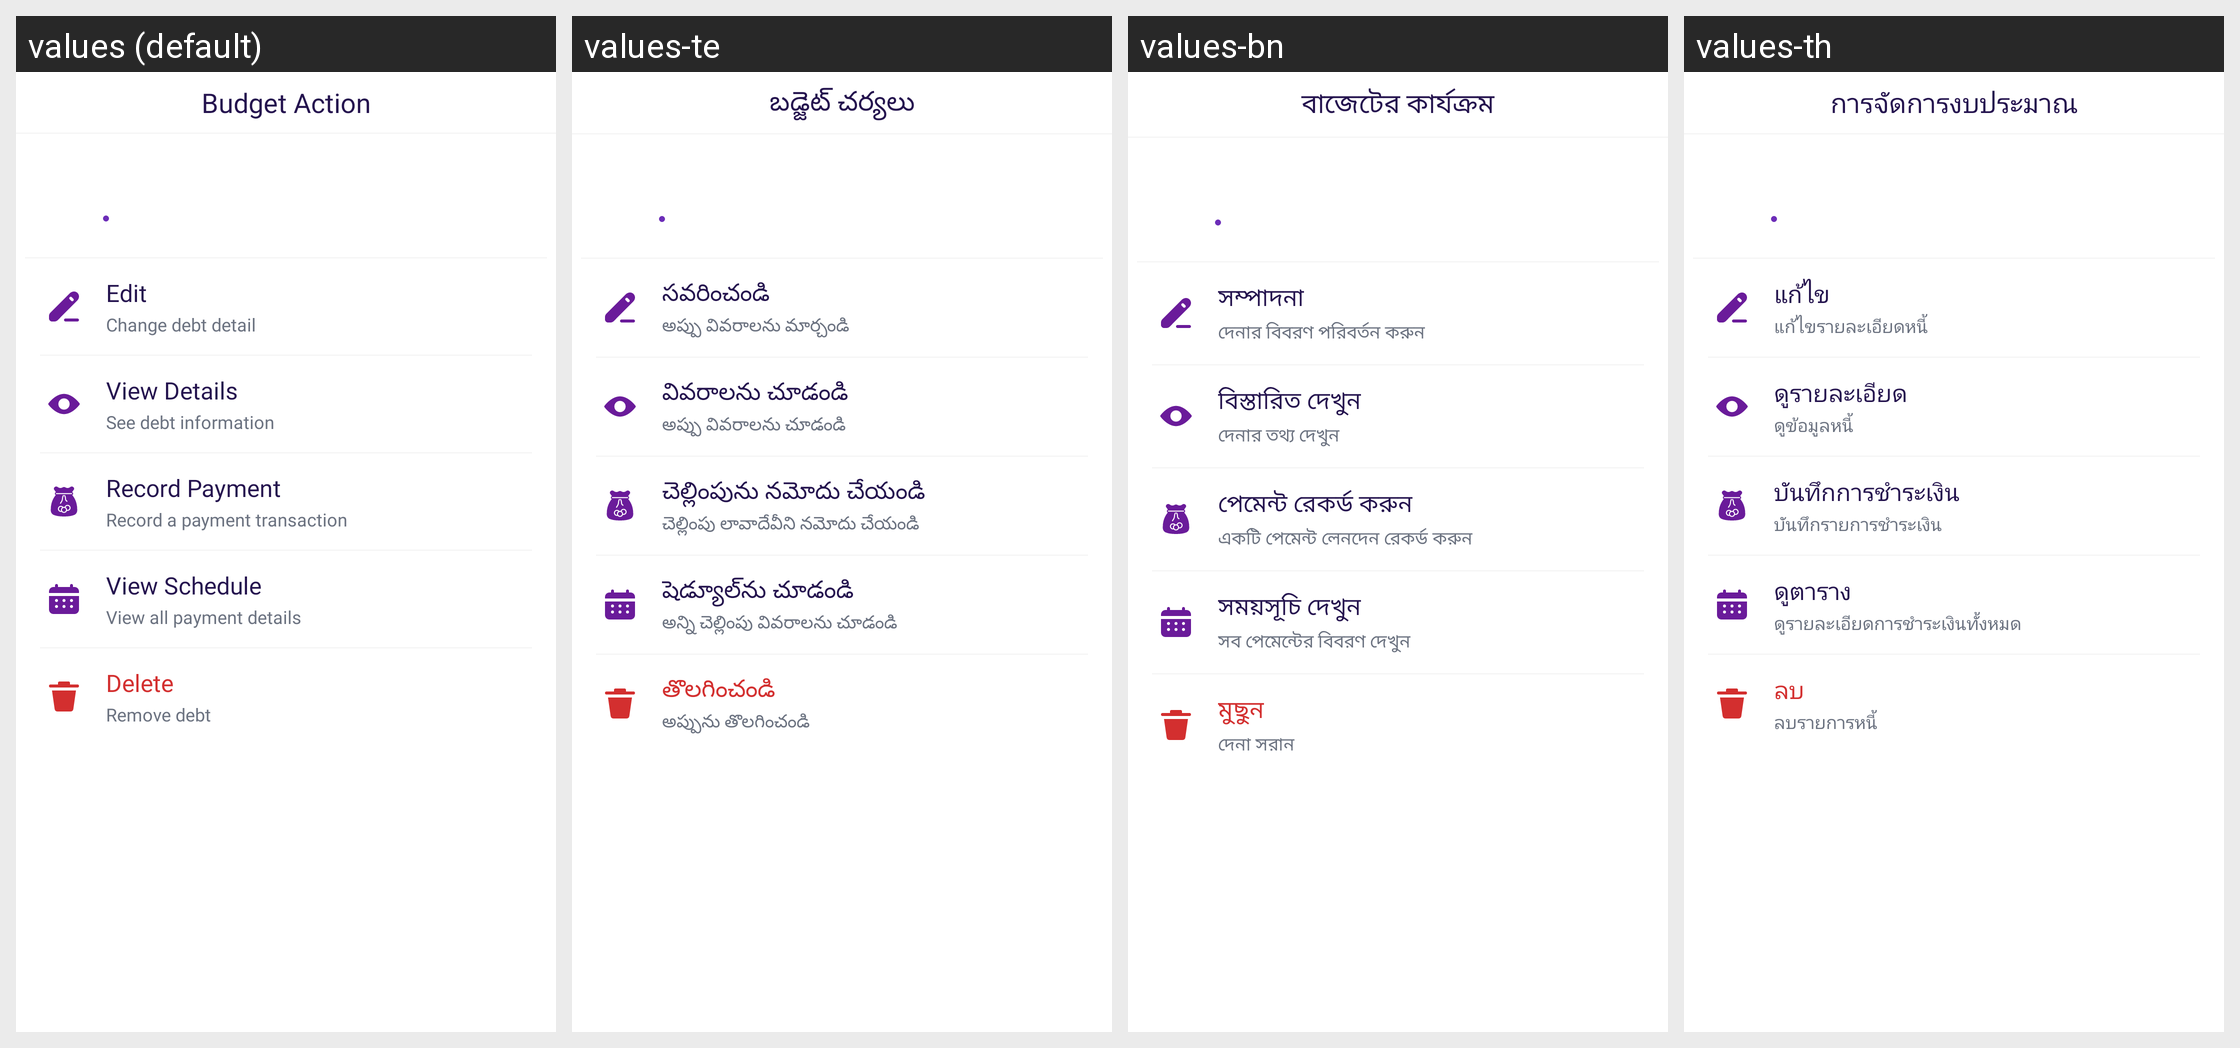

The same Android screen rendered under several of its app's locales, left to right. List the strings drawn on it with the default value and each locale's translation.
Android screen res/layout/bottom_debt_loan_options.xml rendered under 4 locales, left to right: values (default), values-te, values-bn, values-th. Device: Nexus 5 (rendered at 1080×1920; each locale shown at half size, 540×960, under a caption strip naming it); theme Theme.MoneyTracker.
Other locales in the repository, not shown: values-ar, values-cs, values-de, values-el, values-es, values-fa, values-fr, values-hi, values-in, values-it, values-ja, values-kn, values-ko, values-ml, values-ms, values-pl, values-pt-rBR, values-ro, values-ru, values-ta-rIN, values-tr, values-uk, values-vi, values-zh-rCN, values-zh-rTW.
Strings drawn on this screen, with the default value and each locale's value (text and hints the layout hard-codes, and strings that could not be matched under every locale, appear in the picture but are not listed):

budget_action
  values: Budget Action
  values-te: బడ్జెట్ చర్యలు
  values-bn: বাজেটের কার্যক্রম
  values-th: การจัดการงบประมาณ

text_edit
  values: Edit
  values-te: సవరించండి
  values-bn: সম্পাদনা
  values-th: แก้ไข

change_debt_detail
  values: Change debt detail
  values-te: అప్పు వివరాలను మార్చండి
  values-bn: দেনার বিবরণ পরিবর্তন করুন
  values-th: แก้ไขรายละเอียดหนี้

view_details
  values: View Details
  values-te: వివరాలను చూడండి
  values-bn: বিস্তারিত দেখুন
  values-th: ดูรายละเอียด

see_debt_detail
  values: See debt information
  values-te: అప్పు వివరాలను చూడండి
  values-bn: দেনার তথ্য দেখুন
  values-th: ดูข้อมูลหนี้

record_payment
  values: Record Payment
  values-te: చెల్లింపును నమోదు చేయండి
  values-bn: পেমেন্ট রেকর্ড করুন
  values-th: บันทึกการชำระเงิน

record_payment_desc
  values: Record a payment transaction
  values-te: చెల్లింపు లావాదేవీని నమోదు చేయండి
  values-bn: একটি পেমেন্ট লেনদেন রেকর্ড করুন
  values-th: บันทึกรายการชำระเงิน

view_schedule
  values: View Schedule
  values-te: షెడ్యూల్‌ను చూడండి
  values-bn: সময়সূচি দেখুন
  values-th: ดูตาราง

view_all_payment_details
  values: View all payment details
  values-te: అన్ని చెల్లింపు వివరాలను చూడండి
  values-bn: সব পেমেন্টের বিবরণ দেখুন
  values-th: ดูรายละเอียดการชำระเงินทั้งหมด

delete
  values: Delete
  values-te: తొలగించండి
  values-bn: মুছুন
  values-th: ลบ

remove_debt
  values: Remove debt
  values-te: అప్పును తొలగించండి
  values-bn: দেনা সরান
  values-th: ลบรายการหนี้
